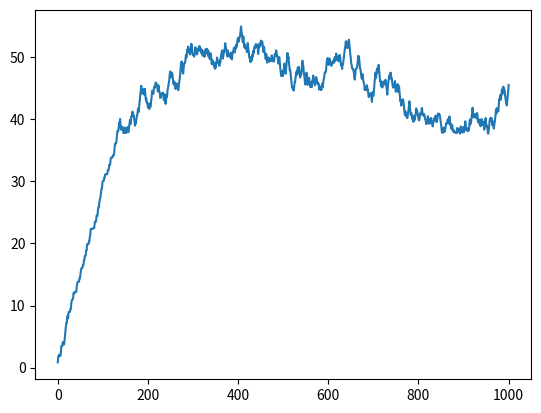

Generate this figure with matplotlib:
import numpy as np
import matplotlib.pyplot as plt

N = 10**3

def p(x) :
    return np.exp(x**2/2)

alpha = 1

x = np.zeros(N)

for n in range(N) :
    delta = np.random.uniform(- alpha, alpha)
    x_proposal = x[n-1] + delta 
    A = p(x_proposal)/p(x[n-1])
    P_accepté = min(1,A)
    if np.random.rand() < P_accepté :
        x[n] = x[n-1] + delta
    else :
        x[n] = x[n-1]

plt.plot(np.linspace(0, N, N), x)
plt.show()